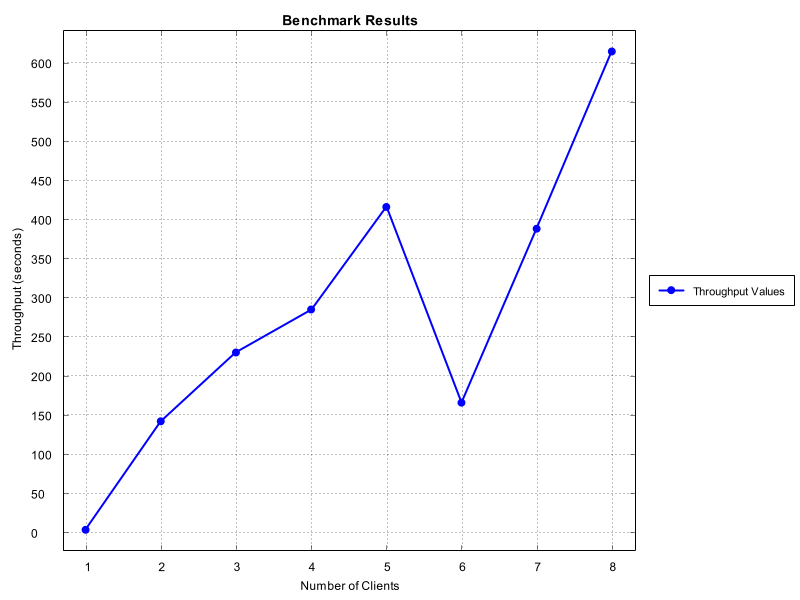

Source data for this figure (header and first rows):
Number of Clients, Time Taken (seconds)
1, 4.237
2, 142.9
3, 230.8
4, 285.7
5, 416.7
6, 166.7
7, 388.9
8, 615.4
